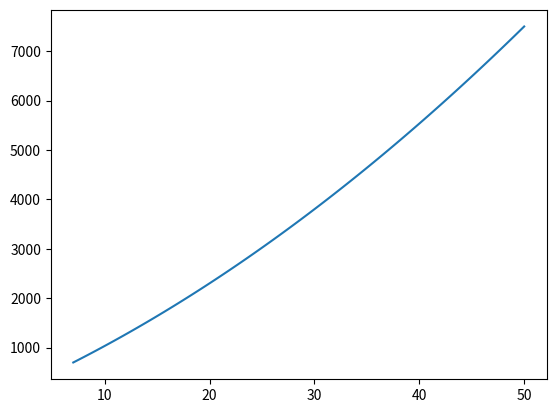

Here is the Python script that generated this plot:
import numpy as np
import matplotlib.pyplot as plt
x=np.linspace(7,50,100)
y=x*np.linspace(100,150,100)
plt.plot(x,y)
print(plt.show())